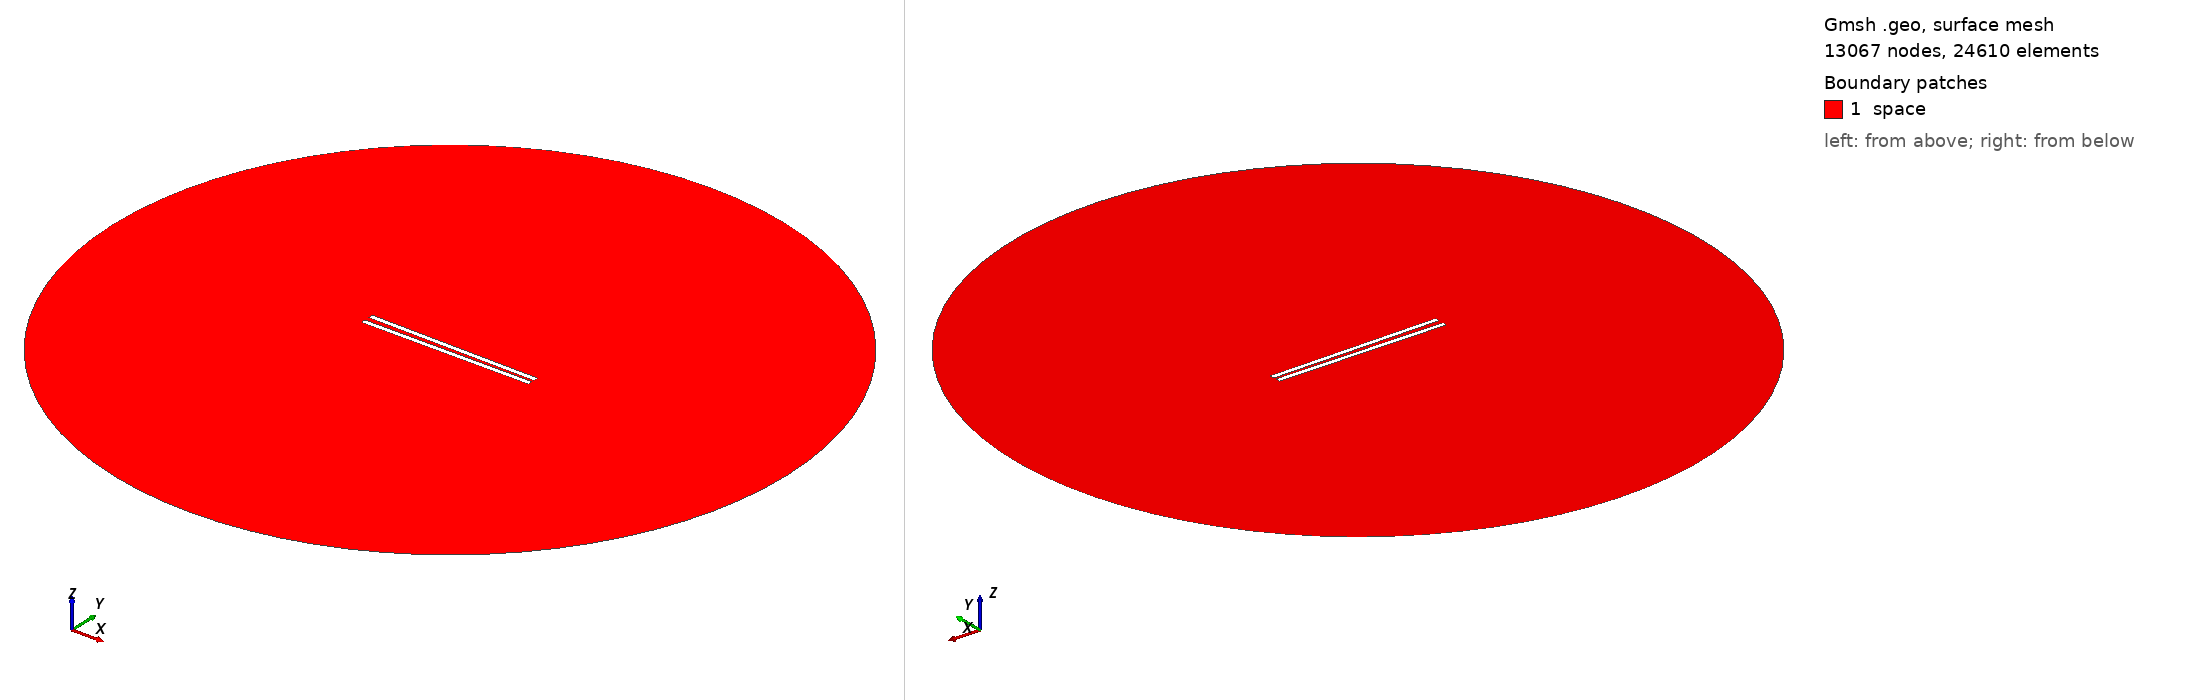

Gmsh geometry script, surface-meshed: 13067 nodes, 24610 surface elements. Boundary patches (legend numbers): 1 space. Left view from above one corner, right view from below the opposite corner. Legend entries are the model's physical surfaces. The drawing asked Gmsh for element sizes between 1% and 20% of the model's largest extent; the script's own settings can give other sizes.

=== 759.geo (drawn) ===
// Set the geometry kernel
SetFactory("OpenCASCADE");

//---------------------------------------
// Rectangles
//---------------------------------------

// Rectangle 1 (top)
Point(1) = {-49.51111111111111, 1.0277777777777777, 0, 1.0};
Point(2) = {49.51111111111111, 1.0277777777777777, 0, 1.0};
Point(3) = {49.51111111111111, 4.05, 0, 1.0};
Point(4) = {-49.51111111111111, 4.05, 0, 1.0};

Line(1) = {1, 2};
Line(2) = {2, 3};
Line(3) = {3, 4};
Line(4) = {4, 1};

Line Loop(1) = {1, 2, 3, 4};
Plane Surface(1) = {1};

Rotate { {0, 0, 1}, {0,  1.0277777777777777,  0}, -0.014 } {
  Surface{1};
}

// Rectangle 2 (bottom)
Point(5) = {-49.51111111111111, -1.0277777777777777, 0, 1.0};
Point(6) = {49.51111111111111, -1.0277777777777777, 0, 1.0};
Point(7) = {49.51111111111111, -4.05, 0, 1.0};
Point(8) = {-49.51111111111111, -4.05, 0, 1.0};

Line(5) = {5, 6};
Line(6) = {6, 7};
Line(7) = {7, 8};
Line(8) = {8, 5};

Line Loop(2) = {5, 6, 7, 8};
Plane Surface(2) = {2}; 


//---------------------------------------
// Circle
//---------------------------------------

// Define points
Point(9) = {0, 0, 0};        // Center
Point(10) = {200, 0, 0};     // Start point
Point(11) = {0, 200, 0};     // 90 degrees
Point(12) = {-200, 0, 0};    // 180 degrees
Point(13) = {0, -200, 0};    // 270 degrees

// Define circle arcs (each needs start, center, end)
Circle(9) = {10, 9, 11};
Circle(10) = {11, 9, 12};
Circle(11) = {12, 9, 13};
Circle(12) = {13, 9, 10};

// Define curve loop and surface if needed
Curve Loop(3) = {9, 10, 11, 12};
Surface(3) = {3};

// Subtract Rectangles from Circle
BooleanDifference{ Surface{3}; Delete; }{ Surface{1}; Surface{2}; Delete; }

//---------------------------------------
// Transfinite Lines and Surface
//---------------------------------------
r = 7;
Transfinite Line {1, 3} = 50*r Using Progression 1;
Transfinite Line {2, 4} = 2*r Using Progression 1;
Transfinite Line {5, 7} = 50*r Using Progression 1;
Transfinite Line {6, 8} = 2*r Using Progression 1;
Transfinite Line {9, 10, 11, 12} = 20 Using Progression 1;

//---------------------------------------
// Define Physical Groups
//---------------------------------------                

//--- Physical Curves
// Physical groups for boundaries
Physical Line("force_segment", 10) = {1};
Physical Line("upper_plate", 11) = {2, 3, 4};
Physical Line("lower_plate", 12) = {5, 6, 7, 8};
Physical Line("boundary", 20) = {9, 10, 11, 12};

//--- Physical Surfaces
Physical Surface("space", 30) = {3};

//---------------------------------------
// 6. Generate the Mesh
//---------------------------------------
Mesh 2;  // 2D mesh generation
